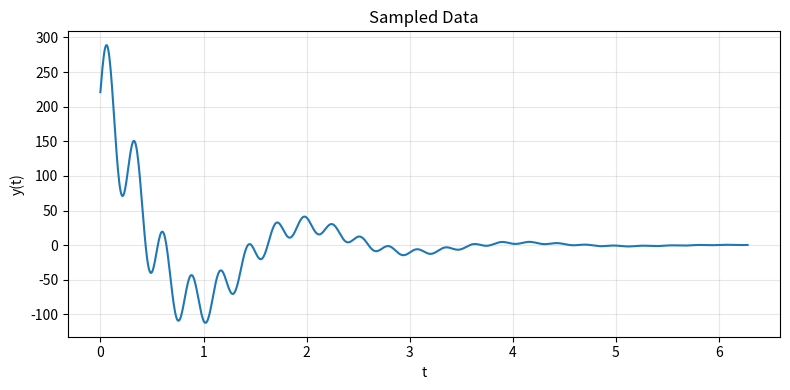
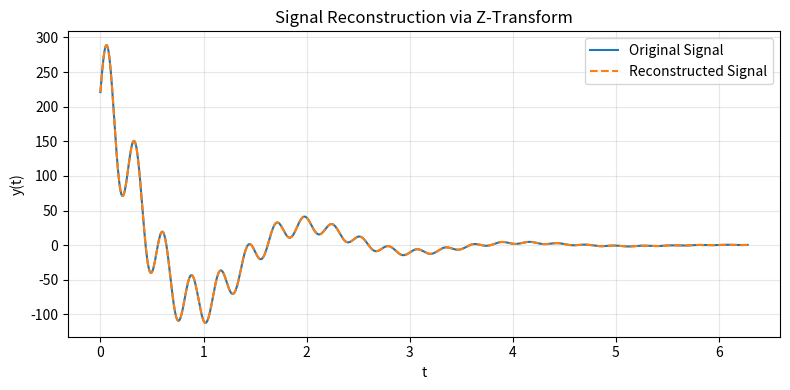

Recreate these plots in Python, in order.
"""z_transform.ipynb"""

# Cell 01 - Generate and plot the signal

%matplotlib inline

import matplotlib.pyplot as plt
import numpy as np

N_points = 1000
t = np.linspace(0, 2 * np.pi, N_points, endpoint=False)
dt = t[1] - t[0]  # time increment
y = 13 * np.exp(-t) * (17 * np.cos(3 * t) + 7 * np.sin(23 * t))

plt.figure("z_transform_signal", figsize=(8, 4))
plt.plot(t, y)
plt.xlabel("t")
plt.ylabel("y(t)")
plt.title("Sampled Data")
plt.grid(True, alpha=0.3)
plt.tight_layout()
plt.show()

# Cell 02 - Estimate the model order using SVD on a Hankel matrix


def estimate_model_order(y, L_ratio=0.5, tol_factor=1e-6):
    """
    Estimate the effective model order by constructing a Hankel matrix from y
    and computing its singular values.

    Parameters
    ----------
    y          : array_like
        The signal samples.
    L_ratio    : float
        Fraction of N to use for the Hankel matrix row dimension.
        For example, L_ratio=0.5 means L = N//2.
    tol_factor : float
        Tolerance factor relative to the max singular value used to decide
        which singular values are significant. For clean synthetic signals
        1e-6 works well; real-world noisy signals typically require a much
        larger value (e.g. 1e-2 to 1e-1) and careful tuning, since the
        estimated order directly affects whether the Z-pole extraction
        succeeds or diverges.

    Returns
    -------
    order_est : int
        Estimated model order (number of significant modes).
    s         : ndarray
        Singular values of the Hankel matrix.
    """
    N = len(y)
    # Choose L (number of rows) as a fraction of the length. A common choice is L ~ N/2
    L = int(N * L_ratio)
    M = N - L + 1  # number of columns
    # Build the Hankel matrix H, where H[i,j] = y[i+j]
    H = np.empty((L, M))
    for i in range(L):
        H[i, :] = y[i : i + M]
    # Perform SVD on H
    _, s, _ = np.linalg.svd(H, full_matrices=False)
    # Determine the number of singular values above a threshold
    tol = np.max(s) * tol_factor
    order_est = int(np.sum(s > tol))
    return order_est, s


# Estimate the model order from the data
estimated_order, singular_values = estimate_model_order(y, L_ratio=0.5, tol_factor=1e-6)
print("Estimated model order:", estimated_order)

# Cell 03 - Extract Z-poles and residues via linear prediction


def z_transform_extraction(y, t, order):
    """
    Extract poles (continuous exponents) and residues using a Z-transform method.

    Parameters
    ----------
    y     : array_like
        The signal samples.
    t     : array_like
        Time samples.
    order : int
        Model order (number of exponential terms).

    Returns
    -------
    lam     : ndarray
        Continuous exponents (lambda_k = ln(z_k) / dt).
    c       : ndarray
        Residues for each mode.
    z_poles : ndarray
        Discrete Z-poles.
    """
    N = len(y)
    dt = t[1] - t[0]
    L_pred = N - order

    # Build the linear prediction matrix: each row n is
    # [y[n+order-1], y[n+order-2], ..., y[n]]
    Y_matrix = np.empty((L_pred, order))
    for n in range(L_pred):
        Y_matrix[n, :] = y[n : n + order][::-1]
    b_vector = -y[order:N]

    # Solve for the prediction coefficients using least squares
    a_est, _, _, _ = np.linalg.lstsq(Y_matrix, b_vector, rcond=None)
    # Full polynomial: 1 + a1*z^{-1} + ... + a_order*z^{-order} = 0
    coeffs = np.concatenate(([1.0], a_est))

    # Find the roots (the discrete Z-poles)
    z_poles = np.roots(coeffs)
    # Convert to continuous exponents: lambda = ln(z) / dt
    lam = np.log(z_poles) / dt

    # Solve for the residues c_k using a Vandermonde matrix.
    # V has shape (N, order): row n is [z_0^n, z_1^n, ..., z_{order-1}^n],
    # so each column corresponds to one mode and V @ c = y.
    V = np.vander(z_poles, N, increasing=True).T
    c, _, _, _ = np.linalg.lstsq(V, y, rcond=None)

    return lam, c, z_poles


# Use the estimated order
order = estimated_order
lam, c, z_poles = z_transform_extraction(y, t, order)

print("\nExtracted Z-poles (z):")
print(z_poles)
print("\nContinuous exponents (lambda):")
print(lam)
print("\nResidues (c):")
print(c)

# Cell 04 - Group conjugate pairs and extract physical quantities

components = []
unpaired = []
tol = 1e-2  # tolerance for matching conjugate pairs

used_indices = set()
for i in range(len(lam)):
    if i in used_indices:
        continue
    # Find the index of the closest conjugate match among remaining poles
    best_j = None
    best_err = np.inf
    for j in range(i + 1, len(lam)):
        if j in used_indices:
            continue
        err = abs(lam[j] - np.conjugate(lam[i]))
        if err < tol and err < best_err:
            best_err = err
            best_j = j
    if best_j is not None:
        used_indices.add(i)
        used_indices.add(best_j)
        lam_i = lam[i]
        c_i = c[i]
        decay = np.real(lam_i)  # Expected to be around -1 from the e^(-t) factor
        frequency = np.abs(np.imag(lam_i))
        # For a conjugate pair the contribution is:
        # 2 |c_i| exp(decay * t) cos(frequency*t + phase)
        amplitude = 2 * np.abs(c_i)
        phase = np.angle(c_i)
        components.append(
            {
                "decay": decay,
                "frequency": frequency,
                "amplitude": amplitude,
                "phase": phase,
            }
        )
    else:
        # Real pole (no conjugate partner found) - record but do not discard
        used_indices.add(i)
        unpaired.append({"index": i, "lambda": lam[i], "residue": c[i]})

print("\nExtracted Components:")
for comp in components:
    print("Component:")
    print("  Decay exponent: {:.3f}".format(comp["decay"]))
    print("  Frequency:      {:.3f} rad/s".format(comp["frequency"]))
    print("  Amplitude:      {:.3f}".format(comp["amplitude"]))
    print("  Phase:          {:.3f} rad".format(comp["phase"]))

if unpaired:
    print(f"\nNote: {len(unpaired)} unpaired (real) pole(s) found:")
    for p in unpaired:
        print("  index={index}  lambda={lambda:.4f}  residue={residue:.4f}".format(**p))

# Cell 05 - Reconstruct and plot the signal for validation

n_pts = len(t)  # use len(t) rather than N_points for cell independence
# V_recon[n, k] = z_poles[k]^n, giving an (n_pts x order) matrix where y ≈ V_recon @ c
V_recon = np.vander(z_poles, n_pts, increasing=True).T
# Sum all mode contributions: y_recon[n] = sum_k c[k] * z_poles[k]^n
y_recon = V_recon.dot(c)

plt.figure("z_transform_reconstruction", figsize=(8, 4))
plt.plot(t, y, label="Original Signal")
plt.plot(t, np.real(y_recon), "--", label="Reconstructed Signal")
plt.xlabel("t")
plt.ylabel("y(t)")
plt.legend()
plt.title("Signal Reconstruction via Z-Transform")
plt.grid(True, alpha=0.3)
plt.tight_layout()
plt.show()
